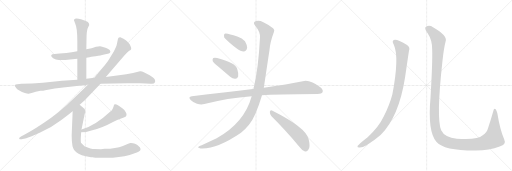
t = 0.00 s
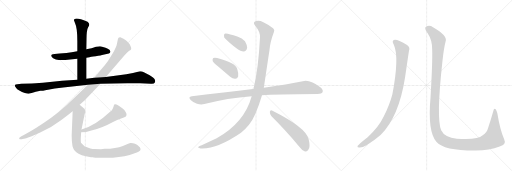
t = 2.43 s
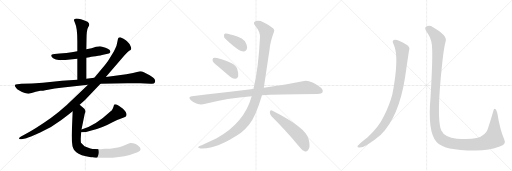
t = 4.85 s
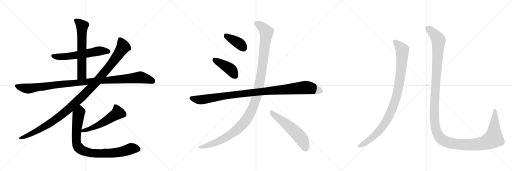
t = 7.28 s
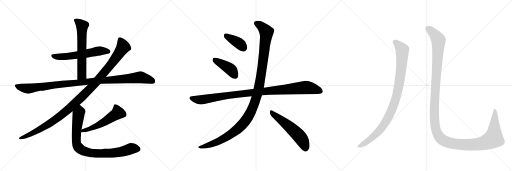
t = 9.71 s
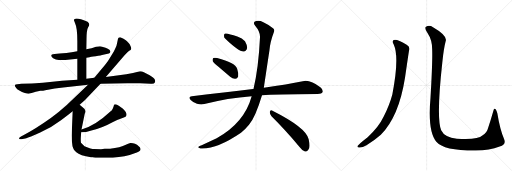
t = 12.13 s

The animated SVG that drew these frames (rendered in a browser with its animation timeline set to each time). Animation: 13 CSS @keyframes rules; one cycle of 12.13 s.

<svg version="1.1" viewBox="0 0 3072 1024" xmlns="http://www.w3.org/2000/svg">
  <g stroke="lightgray" stroke-dasharray="1,1" stroke-width="1" transform="scale(4, 4)">
    <line x1="0" y1="0" x2="256" y2="256"></line>
    <line x1="256" y1="0" x2="0" y2="256"></line>
    <line x1="128" y1="0" x2="128" y2="256"></line>
    <line x1="0" y1="128" x2="256" y2="128"></line>
    <line x1="256" y1="0" x2="512" y2="256"></line>
    <line x1="512" y1="0" x2="256" y2="256"></line>
    <line x1="384" y1="0" x2="384" y2="256"></line>
    <line x1="256" y1="128" x2="512" y2="128"></line>
    <line x1="512" y1="0" x2="768" y2="256"></line>
    <line x1="768" y1="0" x2="512" y2="256"></line>
    <line x1="640" y1="0" x2="640" y2="256"></line>
    <line x1="512" y1="128" x2="768" y2="128"></line>
  </g>
<g transform="scale(1, -1) translate(0, -850)">
   <style type="text/css">
    @keyframes keyframes0 {
      from {
       stroke: black;
       stroke-dashoffset: 590;
       stroke-width: 128;
       }
       66% {
       animation-timing-function: step-end;
       stroke: black;
       stroke-dashoffset: 0;
       stroke-width: 128;
       }
       to {
       stroke: black;
       stroke-width: 1024;
       }
       }
       #make-me-a-hanzi-animation-0 {
         animation: keyframes0 0.730143s both;
         animation-delay: 0.000000s;
         animation-timing-function: linear;
       }
    @keyframes keyframes1 {
      from {
       stroke: black;
       stroke-dashoffset: 630;
       stroke-width: 128;
       }
       67% {
       animation-timing-function: step-end;
       stroke: black;
       stroke-dashoffset: 0;
       stroke-width: 128;
       }
       to {
       stroke: black;
       stroke-width: 1024;
       }
       }
       #make-me-a-hanzi-animation-1 {
         animation: keyframes1 0.762695s both;
         animation-delay: 0.730143s;
         animation-timing-function: linear;
       }
    @keyframes keyframes2 {
      from {
       stroke: black;
       stroke-dashoffset: 1083;
       stroke-width: 128;
       }
       78% {
       animation-timing-function: step-end;
       stroke: black;
       stroke-dashoffset: 0;
       stroke-width: 128;
       }
       to {
       stroke: black;
       stroke-width: 1024;
       }
       }
       #make-me-a-hanzi-animation-2 {
         animation: keyframes2 1.131348s both;
         animation-delay: 1.492839s;
         animation-timing-function: linear;
       }
    @keyframes keyframes3 {
      from {
       stroke: black;
       stroke-dashoffset: 1144;
       stroke-width: 128;
       }
       79% {
       animation-timing-function: step-end;
       stroke: black;
       stroke-dashoffset: 0;
       stroke-width: 128;
       }
       to {
       stroke: black;
       stroke-width: 1024;
       }
       }
       #make-me-a-hanzi-animation-3 {
         animation: keyframes3 1.180990s both;
         animation-delay: 2.624186s;
         animation-timing-function: linear;
       }
    @keyframes keyframes4 {
      from {
       stroke: black;
       stroke-dashoffset: 537;
       stroke-width: 128;
       }
       64% {
       animation-timing-function: step-end;
       stroke: black;
       stroke-dashoffset: 0;
       stroke-width: 128;
       }
       to {
       stroke: black;
       stroke-width: 1024;
       }
       }
       #make-me-a-hanzi-animation-4 {
         animation: keyframes4 0.687012s both;
         animation-delay: 3.805176s;
         animation-timing-function: linear;
       }
    @keyframes keyframes5 {
      from {
       stroke: black;
       stroke-dashoffset: 876;
       stroke-width: 128;
       }
       74% {
       animation-timing-function: step-end;
       stroke: black;
       stroke-dashoffset: 0;
       stroke-width: 128;
       }
       to {
       stroke: black;
       stroke-width: 1024;
       }
       }
       #make-me-a-hanzi-animation-5 {
         animation: keyframes5 0.962891s both;
         animation-delay: 4.492188s;
         animation-timing-function: linear;
       }
    @keyframes keyframes6 {
      from {
       stroke: black;
       stroke-dashoffset: 388;
       stroke-width: 128;
       }
       56% {
       animation-timing-function: step-end;
       stroke: black;
       stroke-dashoffset: 0;
       stroke-width: 128;
       }
       to {
       stroke: black;
       stroke-width: 1024;
       }
       }
       #make-me-a-hanzi-animation-6 {
         animation: keyframes6 0.565755s both;
         animation-delay: 5.455078s;
         animation-timing-function: linear;
       }
    @keyframes keyframes7 {
      from {
       stroke: black;
       stroke-dashoffset: 418;
       stroke-width: 128;
       }
       58% {
       animation-timing-function: step-end;
       stroke: black;
       stroke-dashoffset: 0;
       stroke-width: 128;
       }
       to {
       stroke: black;
       stroke-width: 1024;
       }
       }
       #make-me-a-hanzi-animation-7 {
         animation: keyframes7 0.590169s both;
         animation-delay: 6.020833s;
         animation-timing-function: linear;
       }
    @keyframes keyframes8 {
      from {
       stroke: black;
       stroke-dashoffset: 1039;
       stroke-width: 128;
       }
       77% {
       animation-timing-function: step-end;
       stroke: black;
       stroke-dashoffset: 0;
       stroke-width: 128;
       }
       to {
       stroke: black;
       stroke-width: 1024;
       }
       }
       #make-me-a-hanzi-animation-8 {
         animation: keyframes8 1.095540s both;
         animation-delay: 6.611003s;
         animation-timing-function: linear;
       }
    @keyframes keyframes9 {
      from {
       stroke: black;
       stroke-dashoffset: 1212;
       stroke-width: 128;
       }
       80% {
       animation-timing-function: step-end;
       stroke: black;
       stroke-dashoffset: 0;
       stroke-width: 128;
       }
       to {
       stroke: black;
       stroke-width: 1024;
       }
       }
       #make-me-a-hanzi-animation-9 {
         animation: keyframes9 1.236328s both;
         animation-delay: 7.706543s;
         animation-timing-function: linear;
       }
    @keyframes keyframes10 {
      from {
       stroke: black;
       stroke-dashoffset: 557;
       stroke-width: 128;
       }
       64% {
       animation-timing-function: step-end;
       stroke: black;
       stroke-dashoffset: 0;
       stroke-width: 128;
       }
       to {
       stroke: black;
       stroke-width: 1024;
       }
       }
       #make-me-a-hanzi-animation-10 {
         animation: keyframes10 0.703288s both;
         animation-delay: 8.942871s;
         animation-timing-function: linear;
       }
    @keyframes keyframes11 {
      from {
       stroke: black;
       stroke-dashoffset: 988;
       stroke-width: 128;
       }
       76% {
       animation-timing-function: step-end;
       stroke: black;
       stroke-dashoffset: 0;
       stroke-width: 128;
       }
       to {
       stroke: black;
       stroke-width: 1024;
       }
       }
       #make-me-a-hanzi-animation-11 {
         animation: keyframes11 1.054036s both;
         animation-delay: 9.646159s;
         animation-timing-function: linear;
       }
    @keyframes keyframes12 {
      from {
       stroke: black;
       stroke-dashoffset: 1451;
       stroke-width: 128;
       }
       83% {
       animation-timing-function: step-end;
       stroke: black;
       stroke-dashoffset: 0;
       stroke-width: 128;
       }
       to {
       stroke: black;
       stroke-width: 1024;
       }
       }
       #make-me-a-hanzi-animation-12 {
         animation: keyframes12 1.430827s both;
         animation-delay: 10.700195s;
         animation-timing-function: linear;
       }
</style>
<path d="M 518 505 L 537 508 Q 541 510 574 514 Q 608 518 619 522 L 653 530 Q 660 532 661 537 Q 663 541 662 542 L 659 549 Q 657 556 633 565 Q 609 574 600 574 Q 591 574 576 570 L 549 562 L 518 555 L 464 544 L 430 538 Q 403 532 358 530 L 327 527 Q 297 525 312 508 Q 331 487 392 491 L 464 498 L 518 505 Z" fill="lightgray"></path> 
<path d="M 518 378 L 518 505 L 518 555 L 519 614 Q 519 672 529 688 Q 540 703 533 712 Q 527 720 522 722 Q 481 740 460 740 Q 437 737 446 724 L 451 710 Q 464 684 464 604 L 464 544 L 464 498 L 464 373 C 464 343 518 348 518 378 Z" fill="lightgray"></path> 
<path d="M 840 423 L 798 413 L 758 406 L 635 389 L 566 384 L 518 378 L 464 373 L 372 366 L 257 354 Q 207 350 191 350 L 128 348 L 104 346 Q 91 346 89 340 Q 88 334 95 326 Q 101 315 116 308 Q 132 297 149 293 Q 167 288 172 289 L 195 294 Q 211 300 242 306 Q 252 306 288 313 Q 324 320 379 326 L 528 343 L 603 348 L 763 352 L 840 352 L 905 349 Q 925 347 929 356 Q 934 364 928 376 Q 923 382 898 399 L 863 418 Q 850 424 840 423 Z" fill="lightgray"></path> 
<path d="M 635 389 L 746 518 Q 771 545 778 548 Q 785 551 787 557 Q 789 562 783 575 Q 778 588 762 603 Q 758 610 741 619 Q 725 628 722 628 Q 719 628 713 626 Q 709 622 708 618 L 702 590 Q 699 574 695 567 L 683 542 L 648 485 Q 634 465 611 439 Q 589 413 566 384 L 528 343 L 399 219 Q 352 176 305 143 Q 212 77 151 46 L 126 32 Q 112 24 115 19 Q 119 13 130 16 L 158 22 Q 173 25 241 56 Q 310 87 366 130 Q 422 172 436 184 L 478 222 L 510 251 L 603 348 L 635 389 Z" fill="lightgray"></path> 
<path d="M 487 57 Q 518 57 543 66 Q 618 86 675 118 Q 713 136 743 146 Q 756 148 759 159 Q 762 177 736 200 Q 708 220 699 224 Q 685 228 684 221 Q 677 191 664 183 Q 569 94 489 74 C 460 66 457 56 487 57 Z" fill="lightgray"></path> 
<path d="M 436 184 L 430 39 Q 430 -2 435 -27 L 442 -44 Q 445 -50 458 -63 Q 480 -84 546 -92 L 556 -93 Q 565 -96 606 -96 L 639 -96 Q 717 -96 778 -79 L 821 -64 Q 843 -56 843 -46 Q 844 -42 839 -33 Q 834 -27 822 -18 Q 810 -10 798 -8 Q 787 -6 782 -7 Q 778 -8 737 -25 Q 696 -42 628 -42 L 606 -44 Q 585 -44 566 -43 Q 548 -43 507 -26 L 486 -5 Q 483 7 486 43 L 487 57 L 489 74 L 508 167 L 512 179 Q 513 193 506 199 L 478 222 C 455 241 437 214 436 184 Z" fill="lightgray"></path> 
<path d="M 1352 618 Q 1433 540 1462 542 Q 1478 542 1483 565 Q 1483 581 1470 604 Q 1454 623 1424 632 Q 1375 648 1355 650 Q 1343 651 1344 637 Q 1343 627 1352 618 Z" fill="lightgray"></path> 
<path d="M 1309 452 L 1381 390 Q 1396 377 1412 378 Q 1424 378 1429 392 Q 1433 408 1423 439 Q 1411 475 1303 503 Q 1287 506 1280 503 Q 1274 499 1276 485 Q 1280 475 1309 452 Z" fill="lightgray"></path> 
<path d="M 1572 280 Q 1647 286 1906 287 Q 1930 287 1935 297 Q 1942 310 1922 327 Q 1861 375 1817 364 Q 1726 346 1583 325 L 1521 317 Q 1520 318 1518 317 Q 1349 296 1151 274 Q 1126 271 1144 251 Q 1160 235 1182 228 Q 1207 221 1226 227 Q 1365 263 1510 274 L 1572 280 Z" fill="lightgray"></path> 
<path d="M 1510 274 Q 1467 115 1300 22 L 1210 -21 Q 1195 -25 1191 -30 Q 1184 -36 1203 -40 Q 1300 -46 1446 54 Q 1473 76 1494 102 Q 1533 150 1572 280 L 1583 325 Q 1583 326 1617 551 Q 1621 600 1643 658 Q 1650 671 1640 680 Q 1621 699 1580 718 Q 1556 731 1537 725 Q 1513 718 1531 697 Q 1562 661 1560 627 Q 1551 441 1521 317 L 1510 274 Z" fill="lightgray"></path> 
<path d="M 1629 153 Q 1705 78 1796 -29 Q 1814 -53 1830 -58 Q 1840 -59 1849 -49 Q 1864 -36 1852 15 Q 1839 84 1632 188 Q 1622 195 1619 180 Q 1618 165 1629 153 Z" fill="lightgray"></path> 
<path d="M 2363 583 Q 2397 508 2354 284 Q 2338 223 2303 153 Q 2272 87 2206 28 Q 2155 -11 2145 -25 Q 2142 -34 2156 -34 Q 2175 -35 2199 -20 Q 2251 11 2285 42 Q 2393 150 2430 384 Q 2448 510 2454 547 Q 2463 569 2440 583 Q 2386 614 2369 612 Q 2347 609 2363 583 Z" fill="lightgray"></path> 
<path d="M 2593 555 Q 2596 483 2583 265 Q 2565 63 2618 1 Q 2663 -53 2855 -52 Q 2937 -51 2998 -28 Q 3040 -15 3025 16 Q 3000 73 2984 172 Q 2980 188 2974 196 Q 2964 205 2960 185 Q 2944 128 2929 85 Q 2922 54 2894 38 Q 2869 11 2741 19 Q 2668 25 2647 69 Q 2617 144 2654 478 Q 2663 563 2674 603 Q 2687 637 2598 688 Q 2576 703 2556 691 Q 2543 684 2566 651 Q 2593 611 2593 555 Z" fill="lightgray"></path> 
      <clipPath id="make-me-a-hanzi-clip-0">
      <path d="M 518 505 L 537 508 Q 541 510 574 514 Q 608 518 619 522 L 653 530 Q 660 532 661 537 Q 663 541 662 542 L 659 549 Q 657 556 633 565 Q 609 574 600 574 Q 591 574 576 570 L 549 562 L 518 555 L 464 544 L 430 538 Q 403 532 358 530 L 327 527 Q 297 525 312 508 Q 331 487 392 491 L 464 498 L 518 505 Z" fill="lightgray"></path>
      </clipPath>
      <path clip-path="url(#make-me-a-hanzi-clip-0)" d="M 320 517 L 382 510 L 589 545 L 651 542 " fill="none" id="make-me-a-hanzi-animation-0" stroke-dasharray="462 924" stroke-linecap="round"></path>

      <clipPath id="make-me-a-hanzi-clip-1">
      <path d="M 518 378 L 518 505 L 518 555 L 519 614 Q 519 672 529 688 Q 540 703 533 712 Q 527 720 522 722 Q 481 740 460 740 Q 437 737 446 724 L 451 710 Q 464 684 464 604 L 464 544 L 464 498 L 464 373 C 464 343 518 348 518 378 Z" fill="lightgray"></path>
      </clipPath>
      <path clip-path="url(#make-me-a-hanzi-clip-1)" d="M 455 730 L 493 695 L 491 403 L 470 381 " fill="none" id="make-me-a-hanzi-animation-1" stroke-dasharray="502 1004" stroke-linecap="round"></path>

      <clipPath id="make-me-a-hanzi-clip-2">
      <path d="M 840 423 L 798 413 L 758 406 L 635 389 L 566 384 L 518 378 L 464 373 L 372 366 L 257 354 Q 207 350 191 350 L 128 348 L 104 346 Q 91 346 89 340 Q 88 334 95 326 Q 101 315 116 308 Q 132 297 149 293 Q 167 288 172 289 L 195 294 Q 211 300 242 306 Q 252 306 288 313 Q 324 320 379 326 L 528 343 L 603 348 L 763 352 L 840 352 L 905 349 Q 925 347 929 356 Q 934 364 928 376 Q 923 382 898 399 L 863 418 Q 850 424 840 423 Z" fill="lightgray"></path>
      </clipPath>
      <path clip-path="url(#make-me-a-hanzi-clip-2)" d="M 98 335 L 163 319 L 381 347 L 841 388 L 916 364 " fill="none" id="make-me-a-hanzi-animation-2" stroke-dasharray="955 1910" stroke-linecap="round"></path>

      <clipPath id="make-me-a-hanzi-clip-3">
      <path d="M 635 389 L 746 518 Q 771 545 778 548 Q 785 551 787 557 Q 789 562 783 575 Q 778 588 762 603 Q 758 610 741 619 Q 725 628 722 628 Q 719 628 713 626 Q 709 622 708 618 L 702 590 Q 699 574 695 567 L 683 542 L 648 485 Q 634 465 611 439 Q 589 413 566 384 L 528 343 L 399 219 Q 352 176 305 143 Q 212 77 151 46 L 126 32 Q 112 24 115 19 Q 119 13 130 16 L 158 22 Q 173 25 241 56 Q 310 87 366 130 Q 422 172 436 184 L 478 222 L 510 251 L 603 348 L 635 389 Z" fill="lightgray"></path>
      </clipPath>
      <path clip-path="url(#make-me-a-hanzi-clip-3)" d="M 720 616 L 739 568 L 728 550 L 671 470 L 587 369 L 507 285 L 391 178 L 302 112 L 205 56 L 123 20 " fill="none" id="make-me-a-hanzi-animation-3" stroke-dasharray="1016 2032" stroke-linecap="round"></path>

      <clipPath id="make-me-a-hanzi-clip-4">
      <path d="M 487 57 Q 518 57 543 66 Q 618 86 675 118 Q 713 136 743 146 Q 756 148 759 159 Q 762 177 736 200 Q 708 220 699 224 Q 685 228 684 221 Q 677 191 664 183 Q 569 94 489 74 C 460 66 457 56 487 57 Z" fill="lightgray"></path>
      </clipPath>
      <path clip-path="url(#make-me-a-hanzi-clip-4)" d="M 694 208 L 707 174 L 698 166 L 592 100 L 548 80 L 498 67 L 494 60 " fill="none" id="make-me-a-hanzi-animation-4" stroke-dasharray="409 818" stroke-linecap="round"></path>

      <clipPath id="make-me-a-hanzi-clip-5">
      <path d="M 436 184 L 430 39 Q 430 -2 435 -27 L 442 -44 Q 445 -50 458 -63 Q 480 -84 546 -92 L 556 -93 Q 565 -96 606 -96 L 639 -96 Q 717 -96 778 -79 L 821 -64 Q 843 -56 843 -46 Q 844 -42 839 -33 Q 834 -27 822 -18 Q 810 -10 798 -8 Q 787 -6 782 -7 Q 778 -8 737 -25 Q 696 -42 628 -42 L 606 -44 Q 585 -44 566 -43 Q 548 -43 507 -26 L 486 -5 Q 483 7 486 43 L 487 57 L 489 74 L 508 167 L 512 179 Q 513 193 506 199 L 478 222 C 455 241 437 214 436 184 Z" fill="lightgray"></path>
      </clipPath>
      <path clip-path="url(#make-me-a-hanzi-clip-5)" d="M 478 212 L 479 180 L 470 161 L 457 17 L 461 -17 L 486 -47 L 539 -66 L 599 -70 L 710 -63 L 795 -39 L 828 -44 " fill="none" id="make-me-a-hanzi-animation-5" stroke-dasharray="748 1496" stroke-linecap="round"></path>

      <clipPath id="make-me-a-hanzi-clip-6">
      <path d="M 1352 618 Q 1433 540 1462 542 Q 1478 542 1483 565 Q 1483 581 1470 604 Q 1454 623 1424 632 Q 1375 648 1355 650 Q 1343 651 1344 637 Q 1343 627 1352 618 Z" fill="lightgray"></path>
      </clipPath>
      <path clip-path="url(#make-me-a-hanzi-clip-6)" d="M 1353 640 L 1436 590 L 1460 564 " fill="none" id="make-me-a-hanzi-animation-6" stroke-dasharray="260 520" stroke-linecap="round"></path>

      <clipPath id="make-me-a-hanzi-clip-7">
      <path d="M 1309 452 L 1381 390 Q 1396 377 1412 378 Q 1424 378 1429 392 Q 1433 408 1423 439 Q 1411 475 1303 503 Q 1287 506 1280 503 Q 1274 499 1276 485 Q 1280 475 1309 452 Z" fill="lightgray"></path>
      </clipPath>
      <path clip-path="url(#make-me-a-hanzi-clip-7)" d="M 1286 495 L 1380 437 L 1412 396 " fill="none" id="make-me-a-hanzi-animation-7" stroke-dasharray="290 580" stroke-linecap="round"></path>

      <clipPath id="make-me-a-hanzi-clip-8">
      <path d="M 1572 280 Q 1647 286 1906 287 Q 1930 287 1935 297 Q 1942 310 1922 327 Q 1861 375 1817 364 Q 1726 346 1583 325 L 1521 317 Q 1520 318 1518 317 Q 1349 296 1151 274 Q 1126 271 1144 251 Q 1160 235 1182 228 Q 1207 221 1226 227 Q 1365 263 1510 274 L 1572 280 Z" fill="lightgray"></path>
      </clipPath>
      <path clip-path="url(#make-me-a-hanzi-clip-8)" d="M 1148 262 L 1206 252 L 1412 285 L 1829 326 L 1881 319 L 1922 304 " fill="none" id="make-me-a-hanzi-animation-8" stroke-dasharray="911 1822" stroke-linecap="round"></path>

      <clipPath id="make-me-a-hanzi-clip-9">
      <path d="M 1510 274 Q 1467 115 1300 22 L 1210 -21 Q 1195 -25 1191 -30 Q 1184 -36 1203 -40 Q 1300 -46 1446 54 Q 1473 76 1494 102 Q 1533 150 1572 280 L 1583 325 Q 1583 326 1617 551 Q 1621 600 1643 658 Q 1650 671 1640 680 Q 1621 699 1580 718 Q 1556 731 1537 725 Q 1513 718 1531 697 Q 1562 661 1560 627 Q 1551 441 1521 317 L 1510 274 Z" fill="lightgray"></path>
      </clipPath>
      <path clip-path="url(#make-me-a-hanzi-clip-9)" d="M 1538 710 L 1575 688 L 1594 666 L 1598 645 L 1558 350 L 1542 279 L 1512 196 L 1466 117 L 1391 49 L 1289 -6 L 1198 -33 " fill="none" id="make-me-a-hanzi-animation-9" stroke-dasharray="1084 2168" stroke-linecap="round"></path>

      <clipPath id="make-me-a-hanzi-clip-10">
      <path d="M 1629 153 Q 1705 78 1796 -29 Q 1814 -53 1830 -58 Q 1840 -59 1849 -49 Q 1864 -36 1852 15 Q 1839 84 1632 188 Q 1622 195 1619 180 Q 1618 165 1629 153 Z" fill="lightgray"></path>
      </clipPath>
      <path clip-path="url(#make-me-a-hanzi-clip-10)" d="M 1631 174 L 1724 102 L 1789 41 L 1814 9 L 1832 -41 " fill="none" id="make-me-a-hanzi-animation-10" stroke-dasharray="429 858" stroke-linecap="round"></path>

      <clipPath id="make-me-a-hanzi-clip-11">
      <path d="M 2363 583 Q 2397 508 2354 284 Q 2338 223 2303 153 Q 2272 87 2206 28 Q 2155 -11 2145 -25 Q 2142 -34 2156 -34 Q 2175 -35 2199 -20 Q 2251 11 2285 42 Q 2393 150 2430 384 Q 2448 510 2454 547 Q 2463 569 2440 583 Q 2386 614 2369 612 Q 2347 609 2363 583 Z" fill="lightgray"></path>
      </clipPath>
      <path clip-path="url(#make-me-a-hanzi-clip-11)" d="M 2370 597 L 2399 573 L 2412 556 L 2414 541 L 2410 459 L 2394 342 L 2364 226 L 2330 147 L 2281 72 L 2235 27 L 2153 -27 " fill="none" id="make-me-a-hanzi-animation-11" stroke-dasharray="860 1720" stroke-linecap="round"></path>

      <clipPath id="make-me-a-hanzi-clip-12">
      <path d="M 2593 555 Q 2596 483 2583 265 Q 2565 63 2618 1 Q 2663 -53 2855 -52 Q 2937 -51 2998 -28 Q 3040 -15 3025 16 Q 3000 73 2984 172 Q 2980 188 2974 196 Q 2964 205 2960 185 Q 2944 128 2929 85 Q 2922 54 2894 38 Q 2869 11 2741 19 Q 2668 25 2647 69 Q 2617 144 2654 478 Q 2663 563 2674 603 Q 2687 637 2598 688 Q 2576 703 2556 691 Q 2543 684 2566 651 Q 2593 611 2593 555 Z" fill="lightgray"></path>
      </clipPath>
      <path clip-path="url(#make-me-a-hanzi-clip-12)" d="M 2566 680 L 2595 659 L 2631 608 L 2605 168 L 2615 75 L 2640 24 L 2677 0 L 2700 -7 L 2780 -17 L 2877 -13 L 2941 9 L 2961 20 L 2962 26 L 2971 161 L 2968 189 " fill="none" id="make-me-a-hanzi-animation-12" stroke-dasharray="1323 2646" stroke-linecap="round"></path>

</g>
</svg>
